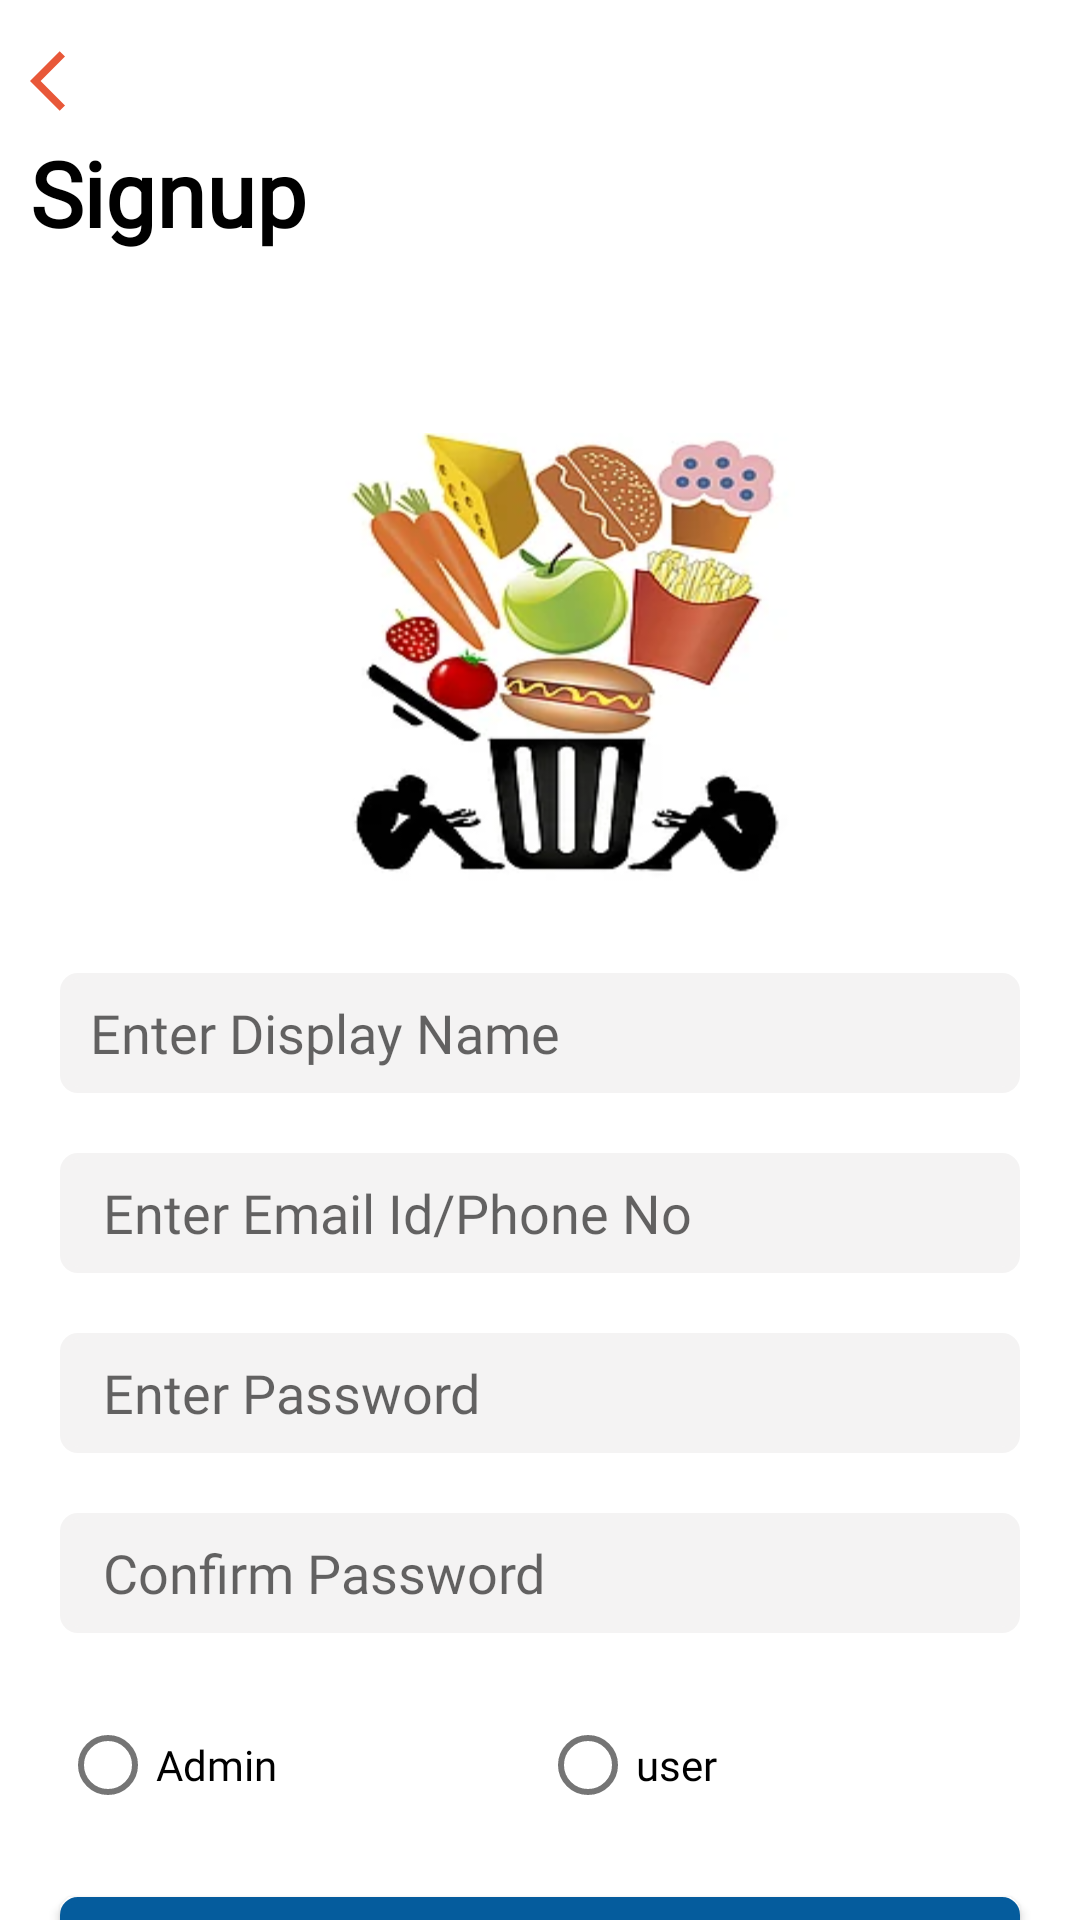

Reconstruct the res/layout file that produces this screen, plus the resources it refers to.
<!-- AndroidManifest.xml: application theme Theme.FoodWastageApp -->
<!-- res/layout/fragment_register.xml -->
<?xml version="1.0" encoding="utf-8"?>
<androidx.constraintlayout.widget.ConstraintLayout xmlns:android="http://schemas.android.com/apk/res/android"
    xmlns:app="http://schemas.android.com/apk/res-auto"
    xmlns:tools="http://schemas.android.com/tools"
    android:layout_width="match_parent"
    android:layout_height="match_parent"
    android:background="#FfffFF"
    >


    <ImageView
        android:id="@+id/iv_back"
        android:layout_width="wrap_content"
        android:layout_height="wrap_content"
        android:layout_marginStart="10dp"
        android:layout_marginTop="15dp"
        android:src="@drawable/ic_baseline_arrow_back_ios_24"
        android:visibility="visible"
        app:layout_constraintStart_toStartOf="parent"
        app:layout_constraintTop_toTopOf="parent" />

    <TextView
        android:id="@+id/tv_label"
        android:layout_width="wrap_content"
        android:layout_height="wrap_content"
        android:layout_marginStart="10dp"
        android:layout_marginTop="5dp"
        android:fontFamily="@font/regular"
        android:text="@string/register_label"
        android:textColor="@color/black"
        android:textSize="30sp"
        android:textStyle="bold"
        app:layout_constraintStart_toStartOf="parent"
        app:layout_constraintTop_toBottomOf="@id/iv_back" />


    <LinearLayout
        android:layout_width="match_parent"
        android:layout_height="wrap_content"
        android:orientation="vertical"
        android:layout_marginTop="50dp"
        app:layout_constraintEnd_toEndOf="parent"
        app:layout_constraintStart_toStartOf="parent"
        app:layout_constraintTop_toBottomOf="@id/tv_label">


        <ImageView
            android:id="@+id/iv_bg"
            android:layout_width="150dp"
            android:layout_height="150dp"
            android:layout_marginStart="10dp"
            android:layout_marginTop="10dp"
            android:layout_marginBottom="30dp"
            android:layout_gravity="center"
            android:background="@drawable/food_waste"
            />

        <EditText
            android:id="@+id/et_display_name"
            android:layout_width="match_parent"
            android:layout_height="40dp"
            android:layout_marginStart="20dp"
            android:fontFamily="@font/regular_extra"
            android:layout_marginEnd="20dp"
            android:paddingLeft="10dp"
            android:layout_marginBottom="20dp"
            android:background="@drawable/et_background"
            android:hint="@string/name_display"
            android:importantForAutofill="no"
            android:inputType="textEmailAddress" />

        <EditText
            android:id="@+id/et_user_name"
            android:layout_width="match_parent"
            android:layout_height="40dp"
            android:layout_marginStart="20dp"
            android:fontFamily="@font/regular_extra"
            android:layout_marginEnd="20dp"
            android:paddingLeft="10dp"
            android:background="@drawable/et_background"
            android:hint="@string/username"
            android:importantForAutofill="no"
            android:inputType="textEmailAddress" />

        <EditText
            android:id="@+id/et_password"
            android:layout_width="match_parent"
            android:layout_height="40dp"
            android:paddingLeft="10dp"
            android:layout_marginStart="20dp"
            android:layout_marginTop="20dp"
            android:layout_marginEnd="20dp"
            android:fontFamily="@font/regular_extra"
            android:background="@drawable/et_background"
            android:hint="@string/password"
            android:importantForAutofill="no"
            android:inputType="textPassword" />

        <EditText
            android:id="@+id/et_confirm_password"
            android:layout_width="match_parent"
            android:layout_height="40dp"
            android:layout_marginStart="20dp"
            android:layout_marginTop="20dp"
            android:paddingLeft="10dp"
            android:layout_marginEnd="20dp"
            android:fontFamily="@font/regular_extra"
            android:background="@drawable/et_background"
            android:hint="@string/reenter_password"
            android:importantForAutofill="no"
            android:inputType="textPassword" />
        <RadioGroup
            android:id="@+id/rg_admin"
            android:layout_width="match_parent"
            android:weightSum="2"
            android:layout_height="wrap_content"
            android:orientation="horizontal"
            android:layout_marginTop="20dp"
            android:layout_marginEnd="20dp"
            android:layout_marginStart="20dp">
        <RadioButton
            android:id="@+id/rb_admin"
            android:text="@string/are_you_admin"
            android:layout_width="0dp"
            android:layout_weight="1"
            android:fontFamily="@font/regular_extra"
            android:layout_height="wrap_content"
            />

            <RadioButton
                android:id="@+id/rb_user"
                android:text="@string/are_you_user"
                android:layout_width="0dp"
                android:layout_weight="1"
                android:fontFamily="@font/regular_extra"
                android:layout_height="wrap_content"
                />
        </RadioGroup>

        <Button
            android:id="@+id/btn_login"
            android:layout_width="match_parent"
            android:layout_height="wrap_content"
            android:text="@string/register_label"
            android:layout_marginTop="20dp"
            android:textAllCaps="false"
            android:textSize="15sp"
            android:textStyle="bold"
            android:textColor="@color/white"
            android:fontFamily="@font/regular_extra"
            android:background="@drawable/btn_bg"
            android:layout_marginStart="20dp"
            android:layout_marginEnd="20dp"
            />


        <TextView
            android:id="@+id/tv_already_"
            android:layout_width="wrap_content"
            android:layout_height="wrap_content"
            android:layout_gravity="center"
            android:fontFamily="@font/regular_extra"
            android:layout_marginTop="15dp"
            android:text="@string/already_having_login"/>

    </LinearLayout>

    <ProgressBar
        android:id="@+id/progress_circular"
        android:layout_width="match_parent"
        app:layout_constraintTop_toTopOf="parent"
        app:layout_constraintBottom_toBottomOf="parent"
        app:layout_constraintStart_toStartOf="parent"
        app:layout_constraintEnd_toEndOf="parent"
        android:visibility="gone"
        android:backgroundTint="@color/purple_500"
        android:layout_height="wrap_content"
        />

</androidx.constraintlayout.widget.ConstraintLayout>
<!-- resources referenced by this layout -->
<resources>
  <color name="black">#FF000000</color>
  <color name="purple_500">#055C9D</color>
  <color name="white">#FFFFFFFF</color>
  <!-- drawable btn_bg (drawable) -->
  <?xml version="1.0" encoding="utf-8"?>
  <shape xmlns:android="http://schemas.android.com/apk/res/android"
      android:shape="rectangle">
  
      <solid android:color="#E85839"/>
  
      <stroke
          android:width="2dp"
          android:color="#E85839"/>
      <corners android:radius="5dp" />
  
  </shape>
  <!-- drawable et_background (drawable) -->
  <?xml version="1.0" encoding="utf-8"?>
      <shape xmlns:android="http://schemas.android.com/apk/res/android"
          android:shape="rectangle">
  
          <solid android:color="#F4F3F3"/>
  
          <stroke
              android:width="2dp"
              android:color="#F4F3F3"/>
      <corners android:radius="5dp" />
  
      </shape>
  <!-- drawable food_waste: png bitmap (drawable, 67743 bytes) -->
  <!-- drawable ic_baseline_arrow_back_ios_24 (drawable) -->
  <vector android:height="24dp" android:tint="#E85839"
      android:viewportHeight="24" android:viewportWidth="24"
      android:width="24dp" xmlns:android="http://schemas.android.com/apk/res/android">
      <path android:fillColor="@android:color/white" android:pathData="M11.67,3.87L9.9,2.1 0,12l9.9,9.9 1.77,-1.77L3.54,12z"/>
  </vector>
  <string name="already_having_login">Already have An Account? <b><font color="055C9D">Login</font></b></string>
  <string name="are_you_admin">Admin</string>
  <string name="are_you_user">user</string>
  <string name="name_display">Enter Display Name</string>
  <string name="password">" Enter Password"</string>
  <string name="reenter_password">" Confirm Password"</string>
  <string name="register_label">Signup</string>
  <string name="username">" Enter Email Id/Phone No"</string>
  <style name="Theme.FoodWastageApp" parent="Theme.MaterialComponents.DayNight.DarkActionBar">
          
          <item name="colorPrimary">@color/purple_500</item>
          <item name="colorPrimaryVariant">@color/purple_700</item>
          <item name="colorOnPrimary">@color/white</item>
          
          <item name="colorSecondary">@color/teal_200</item>
          <item name="colorSecondaryVariant">@color/teal_700</item>
          <item name="colorOnSecondary">@color/black</item>
          
          <item name="android:statusBarColor" tools:targetApi="l">?attr/colorPrimaryVariant</item>
          
      </style>
  <color name="purple_700">#055C9D</color>
  <color name="teal_200">#055C9D</color>
  <color name="teal_700">#055C9D</color>
</resources>
